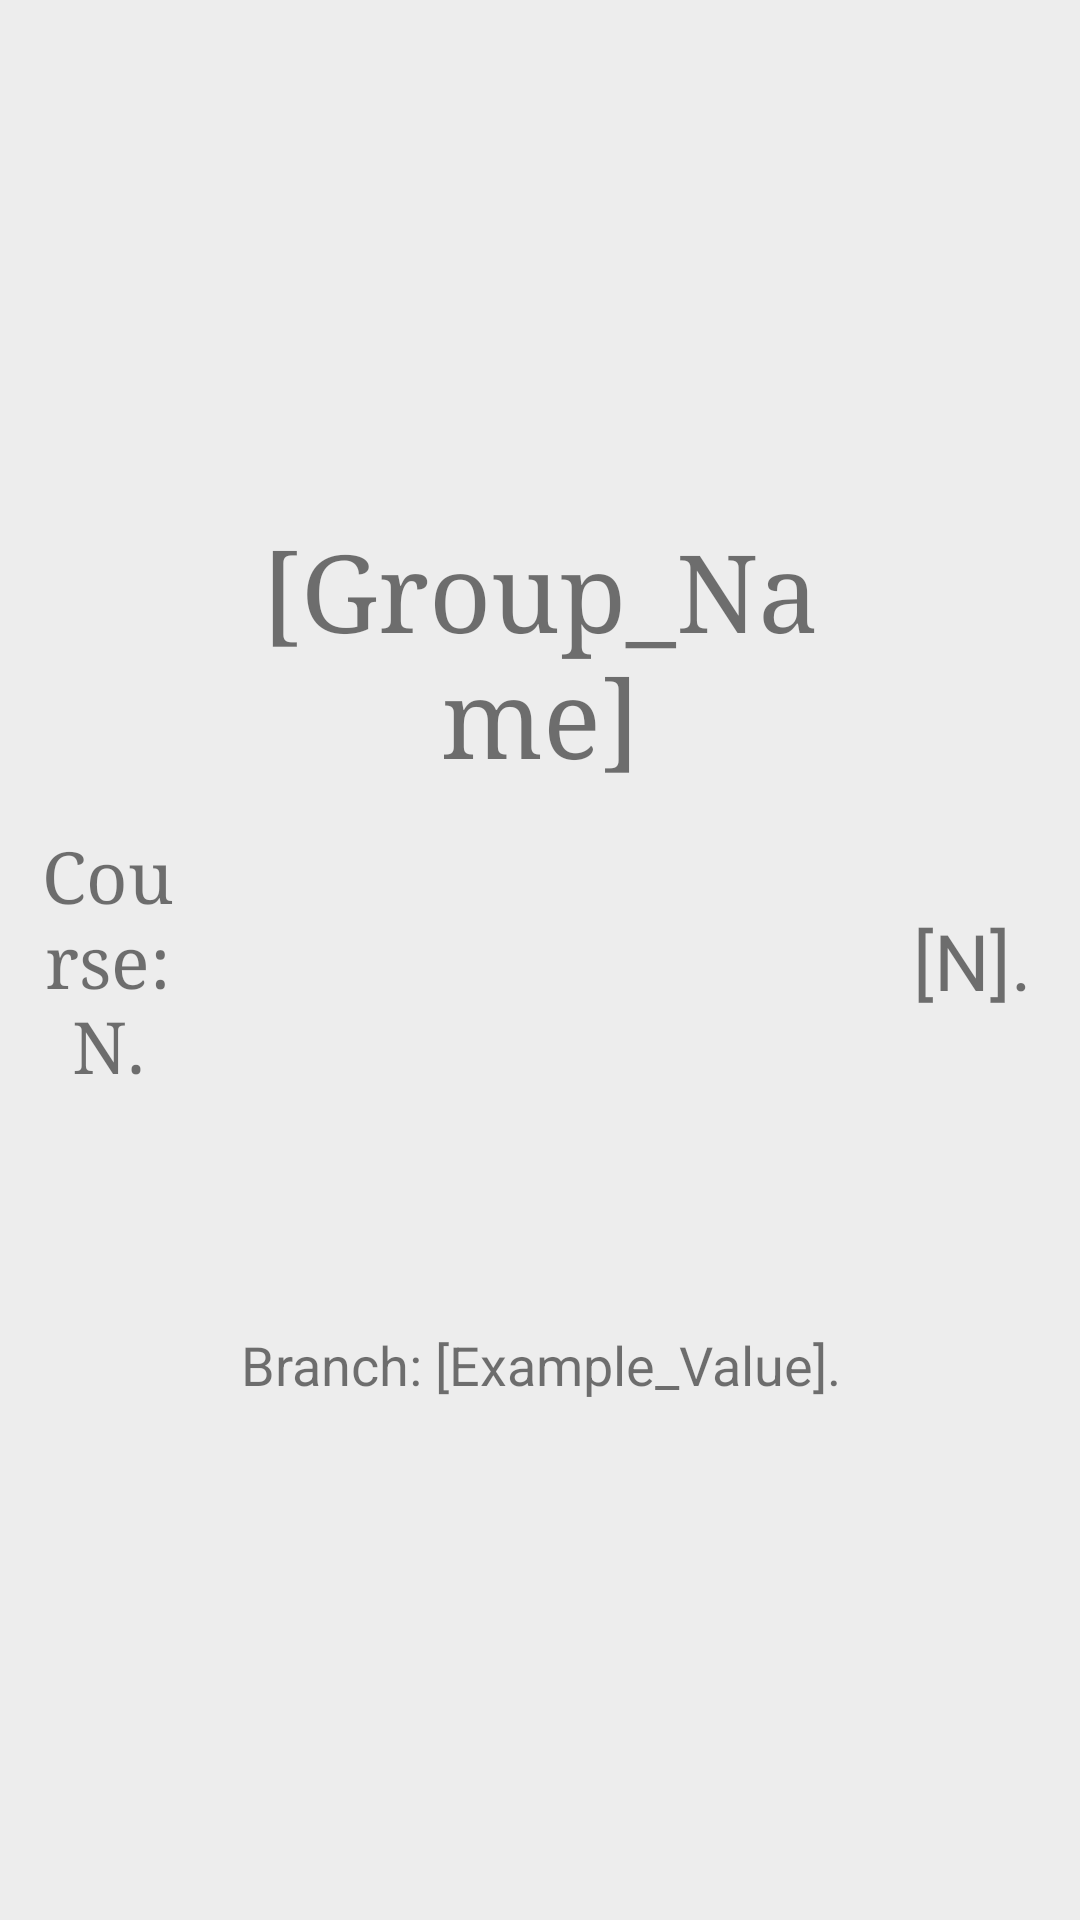

The Android layout XML behind this screen, and the referenced resources:
<!-- AndroidManifest.xml: application theme Theme.РасписаниеУксивт -->
<!-- res/layout/favorite_element.xml -->
<?xml version = "1.0" encoding = "utf-8"?>
<androidx.constraintlayout.widget.ConstraintLayout
android:id="@+id/favorite_element_background"
xmlns:android = "http://schemas.android.com/apk/res/android"
xmlns:app = "http://schemas.android.com/apk/res-auto"
android:layout_width = "match_parent"
android:layout_height = "wrap_content"
android:layout_margin = "2.5dp"
android:background = "@color/list_end_color"
android:clickable = "true"
android:descendantFocusability = "blocksDescendants">
	
	<TextView
	android:id = "@+id/favorite_element_header"
	android:layout_width = "0dp"
	android:layout_height = "wrap_content"
	android:layout_marginBottom = "7.5dp"
	android:clickable = "false"
	android:fontFamily = "georgia"
	android:gravity = "center"
	android:text = "@string/example_group_name"
	android:textSize = "@dimen/standard_text_size"
	app:layout_constraintBottom_toTopOf = "@id/favorite_element_branch"
	app:layout_constraintHorizontal_weight = "3"
	app:layout_constraintLeft_toRightOf = "@id/favorite_element_course"
	app:layout_constraintRight_toLeftOf = "@id/favorite_element_sub_group"
	app:layout_constraintTop_toTopOf = "parent" />

	
	<TextView
	android:id = "@+id/favorite_element_course"
	android:layout_width = "0dp"
	android:layout_height = "wrap_content"
	android:clickable = "false"
	android:fontFamily = "georgia"
	android:gravity = "center"
	android:text = "@string/example_group_course"
	android:textSize = "24sp"
	app:layout_constraintBottom_toBottomOf = "parent"
	app:layout_constraintHorizontal_weight = "1"
	app:layout_constraintLeft_toLeftOf = "parent"
	app:layout_constraintRight_toLeftOf = "@id/favorite_element_header"
	app:layout_constraintTop_toTopOf = "parent" />

	
	<TextView
	android:id = "@+id/favorite_element_branch"
	android:layout_width = "0dp"
	android:layout_height = "wrap_content"
	android:clickable = "false"
	android:gravity = "center"
	android:text = "@string/example_branch"
	android:textSize = "@dimen/small_text_size"
	app:layout_constraintBottom_toBottomOf = "parent"
	app:layout_constraintHorizontal_weight = "3"
	app:layout_constraintLeft_toRightOf = "@id/favorite_element_course"
	app:layout_constraintRight_toLeftOf = "@id/favorite_element_sub_group"
	app:layout_constraintTop_toBottomOf = "@id/favorite_element_header" />

	
	<TextView
	android:id = "@+id/favorite_element_sub_group"
	android:layout_width = "0dp"
	android:layout_height = "wrap_content"
	android:clickable = "false"
	android:gravity = "center"
	android:text = "@string/example_sub_group"
	android:textSize = "26sp"
	app:layout_constraintBottom_toBottomOf = "parent"
	app:layout_constraintHorizontal_weight = "1"
	app:layout_constraintLeft_toRightOf = "@id/favorite_element_header"
	app:layout_constraintRight_toRightOf = "parent"
	app:layout_constraintTop_toTopOf = "parent" />
</androidx.constraintlayout.widget.ConstraintLayout>
<!-- resources referenced by this layout -->
<resources>
  <color name="list_end_color">#ededed</color>
  <dimen name="small_text_size">18sp</dimen>
  <dimen name="standard_text_size">36sp</dimen>
  <string name="example_branch">Branch: [Example_Value].</string>
  <string name="example_group_course">Course: N.</string>
  <string name="example_group_name">[Group_Name]</string>
  <string name="example_sub_group">[N].</string>
  <style name="Theme.РасписаниеУксивт" parent="Theme.MaterialComponents.DayNight.NoActionBar">
  		
  		<item name="colorPrimary">@color/purple_500</item>
  		<item name="colorPrimaryVariant">@color/purple_700</item>
  		<item name="colorOnPrimary">@color/white</item>
  
  		
  		<item name="colorSecondary">@color/teal_200</item>
  		<item name="colorSecondaryVariant">@color/teal_700</item>
  		<item name="colorOnSecondary">@color/black</item>
  
  		
  		<item name="android:statusBarColor" tools:targetApi="l">@color/main_gray
  		</item>
  
  		
  	</style>
  <color name="purple_500">#FF6200EE</color>
  <color name="purple_700">#FF3700B3</color>
  <color name="white">#FFFFFFFF</color>
  <color name="teal_200">#FF03DAC5</color>
  <color name="teal_700">#FF018786</color>
  <color name="black">#FF000000</color>
  <color name="main_gray">#43464b</color>
</resources>
